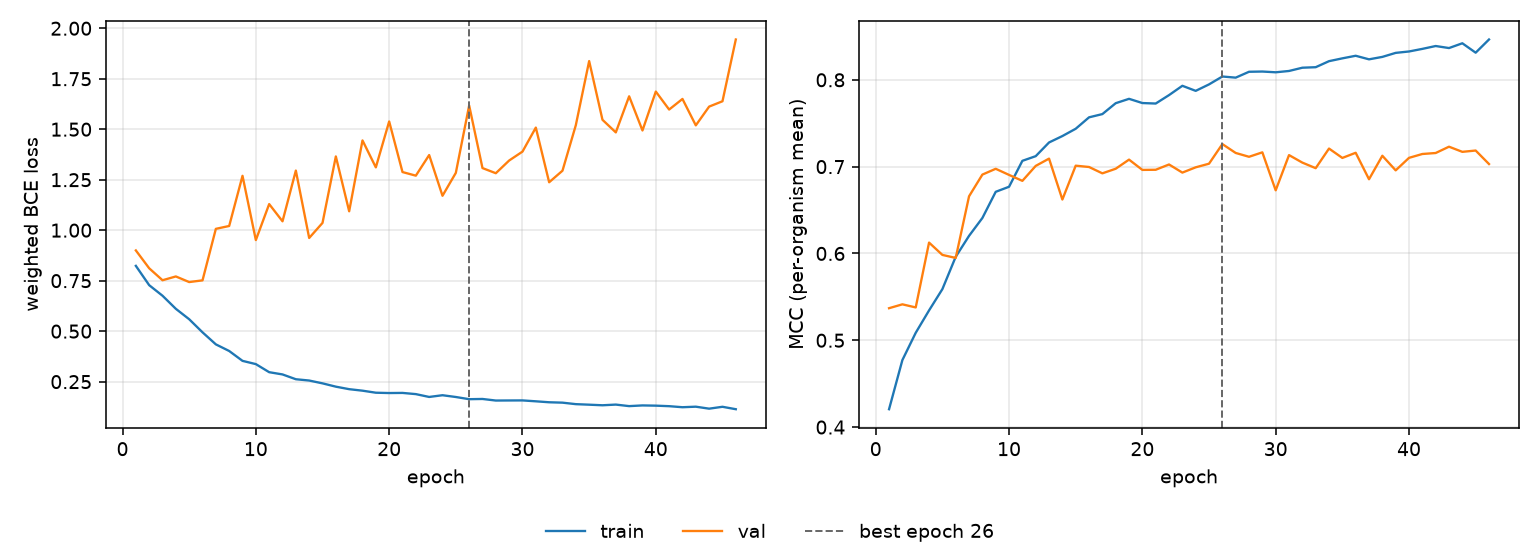

The file beside this chart, header and first rows:
epoch, tr_loss, vl_loss, tr_mcc, vl_mcc, is_best
1, 0.8233, 0.8998, 0.4206, 0.5369, False
2, 0.7277, 0.8114, 0.4772, 0.5414, False
3, 0.6754, 0.7522, 0.5086, 0.5378, False
4, 0.6106, 0.771, 0.5344, 0.6125, False
5, 0.5591, 0.7432, 0.5589, 0.5983, False
6, 0.4942, 0.7516, 0.5962, 0.5948, False
7, 0.4346, 1.007, 0.6203, 0.6658, False
8, 0.4018, 1.021, 0.6408, 0.6908, False
9, 0.3529, 1.269, 0.671, 0.6975, False
10, 0.3368, 0.9511, 0.6768, 0.6905, False
11, 0.2968, 1.129, 0.7067, 0.6836, False
12, 0.2857, 1.044, 0.7121, 0.7008, False
13, 0.262, 1.295, 0.7278, 0.7092, False
14, 0.2555, 0.9615, 0.7352, 0.6621, False
15, 0.2416, 1.036, 0.7436, 0.7011, False
16, 0.2252, 1.365, 0.7568, 0.6996, False
17, 0.2127, 1.094, 0.7605, 0.6923, False
18, 0.2053, 1.445, 0.7731, 0.6976, False
19, 0.1952, 1.311, 0.7781, 0.7081, False
20, 0.1936, 1.538, 0.7732, 0.6962, False
21, 0.1942, 1.288, 0.7727, 0.6964, False
22, 0.1883, 1.27, 0.7824, 0.7025, False
23, 0.1742, 1.372, 0.7931, 0.6931, False
24, 0.1828, 1.17, 0.7873, 0.6992, False
25, 0.174, 1.284, 0.7947, 0.7034, False
26, 0.1632, 1.617, 0.8038, 0.726, True
27, 0.1642, 1.308, 0.8025, 0.7157, False
28, 0.1564, 1.282, 0.8093, 0.7113, False
29, 0.1568, 1.345, 0.8095, 0.7165, False
30, 0.1571, 1.389, 0.8087, 0.6727, False
31, 0.1526, 1.508, 0.8102, 0.7133, False
32, 0.1479, 1.237, 0.8139, 0.7046, False
33, 0.146, 1.295, 0.8145, 0.6982, False
34, 0.1386, 1.52, 0.8215, 0.7208, False
35, 0.1359, 1.837, 0.8247, 0.71, False
36, 0.1331, 1.547, 0.8277, 0.716, False
37, 0.1364, 1.484, 0.8236, 0.6855, False
38, 0.1288, 1.663, 0.8264, 0.7125, False
39, 0.1323, 1.494, 0.831, 0.6957, False
40, 0.1311, 1.686, 0.8326, 0.7101, False
41, 0.1285, 1.597, 0.8356, 0.7146, False
42, 0.1234, 1.65, 0.8389, 0.7157, False
43, 0.126, 1.519, 0.8366, 0.723, False
44, 0.1162, 1.612, 0.8421, 0.717, False
45, 0.1255, 1.638, 0.8313, 0.7185, False
46, 0.1135, 1.944, 0.8465, 0.703, False
